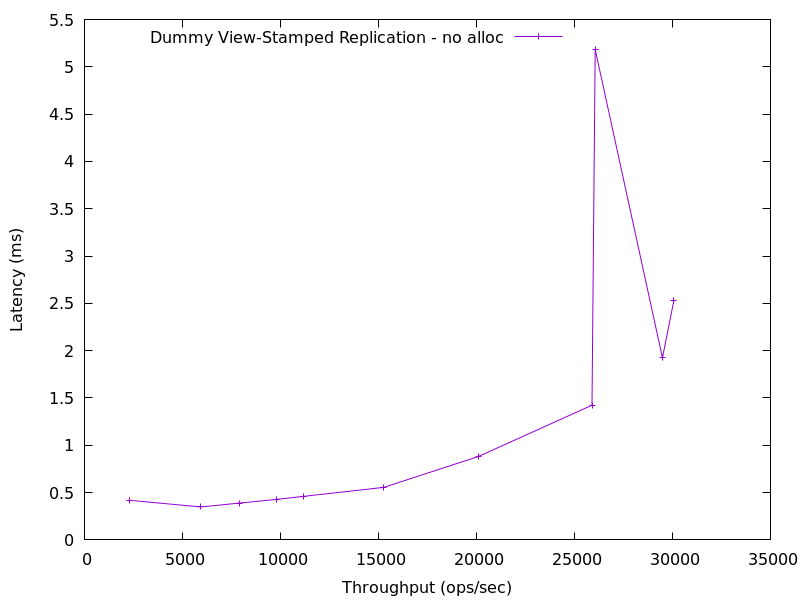

Values plotted in this chart, from the file beside it:
2317.913052454331, 0.418259
5938, 0.3483
7906, 0.3896
9790, 0.4274
11159, 0.4599
15274, 0.5556
20108, 0.8822
25895, 1.424
26059, 5.182
29489, 1.924
30077, 2.534
